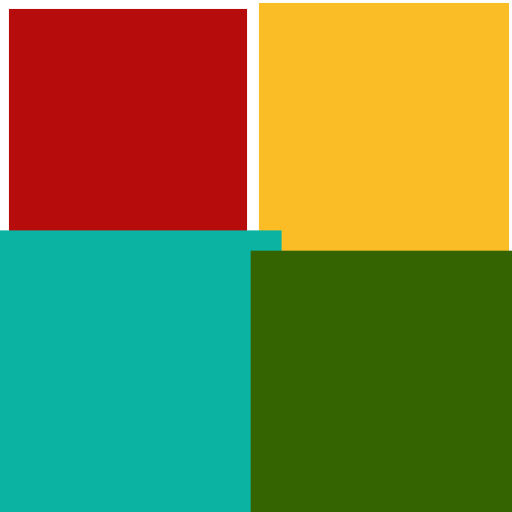
t = 0.00 s
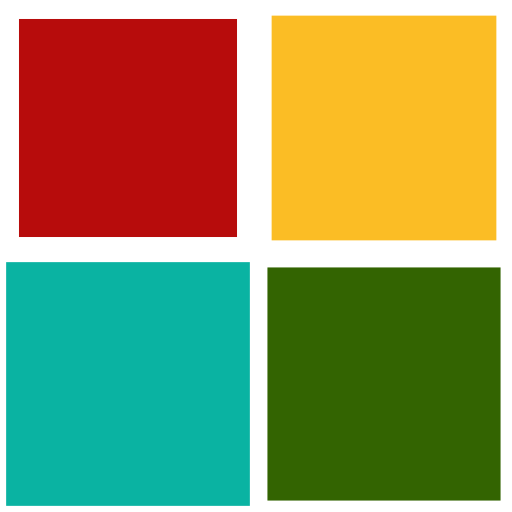
t = 0.25 s
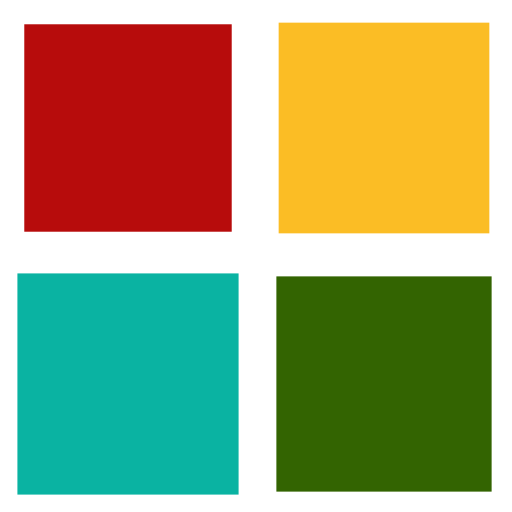
t = 0.50 s
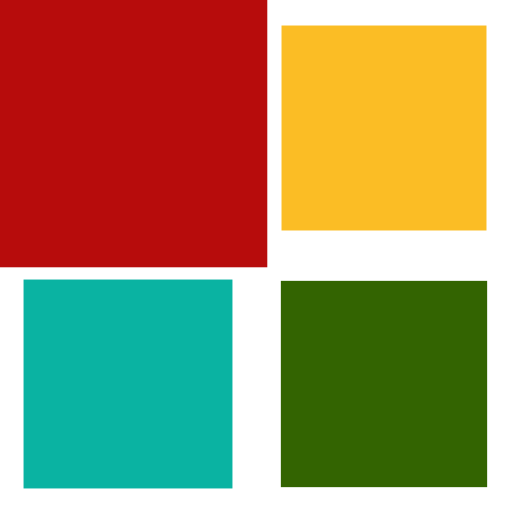
t = 0.75 s

The animated SVG that drew these frames (rendered in a browser with its animation timeline set to each time). Animation: 4 SMIL elements (animateTransform=4); one cycle of 1.00 s, repeats indefinitely.

<svg width="200px"  height="200px"  xmlns="http://www.w3.org/2000/svg" viewBox="0 0 100 100" preserveAspectRatio="xMidYMid" class="lds-cube" style="background: none;"><g transform="translate(25,25)"><rect ng-attr-x="{{config.dp}}" ng-attr-y="{{config.dp}}" ng-attr-width="{{config.blockSize}}" ng-attr-height="{{config.blockSize}}" ng-attr-fill="{{config.c1}}" x="-20" y="-20" width="40" height="40" fill="#b70c0c" transform="scale(1.20937 1.20937)"><animateTransform attributeName="transform" type="scale" calcMode="spline" values="1.5;1" keyTimes="0;1" dur="1s" keySplines="0 0.5 0.5 1" begin="-0.3s" repeatCount="indefinite"></animateTransform></rect></g><g transform="translate(75,25)"><rect ng-attr-x="{{config.dp}}" ng-attr-y="{{config.dp}}" ng-attr-width="{{config.blockSize}}" ng-attr-height="{{config.blockSize}}" ng-attr-fill="{{config.c2}}" x="-20" y="-20" width="40" height="40" fill="#fbbd25" transform="scale(1.28773 1.28773)"><animateTransform attributeName="transform" type="scale" calcMode="spline" values="1.5;1" keyTimes="0;1" dur="1s" keySplines="0 0.5 0.5 1" begin="-0.2s" repeatCount="indefinite"></animateTransform></rect></g><g transform="translate(25,75)"><rect ng-attr-x="{{config.dp}}" ng-attr-y="{{config.dp}}" ng-attr-width="{{config.blockSize}}" ng-attr-height="{{config.blockSize}}" ng-attr-fill="{{config.c3}}" x="-20" y="-20" width="40" height="40" fill="#0ab3a2" transform="scale(1.00238 1.00238)"><animateTransform attributeName="transform" type="scale" calcMode="spline" values="1.5;1" keyTimes="0;1" dur="1s" keySplines="0 0.5 0.5 1" begin="0s" repeatCount="indefinite"></animateTransform></rect></g><g transform="translate(75,75)"><rect ng-attr-x="{{config.dp}}" ng-attr-y="{{config.dp}}" ng-attr-width="{{config.blockSize}}" ng-attr-height="{{config.blockSize}}" ng-attr-fill="{{config.c4}}" x="-20" y="-20" width="40" height="40" fill="#336401" transform="scale(1.41338 1.41338)"><animateTransform attributeName="transform" type="scale" calcMode="spline" values="1.5;1" keyTimes="0;1" dur="1s" keySplines="0 0.5 0.5 1" begin="-0.1s" repeatCount="indefinite"></animateTransform></rect></g></svg>